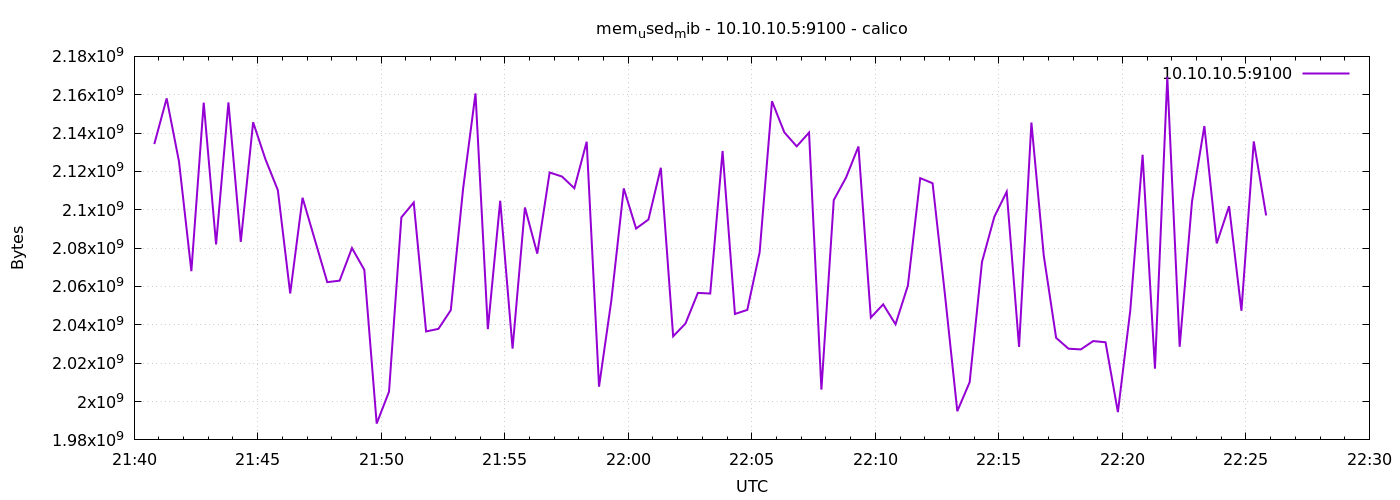

Data behind this chart, as committed beside it:
1776807649	2134269952
1776807679	2158100480
1776807709	2125119488
1776807739	2067980288
1776807769	2155855872
1776807799	2081923072
1776807829	2155982848
1776807859	2083282944
1776807889	2145644544
1776807919	2126278656
1776807949	2110255104
1776807979	2056364032
1776808009	2106273792
1776808039	2084249600
1776808069	2062266368
1776808099	2063040512
1776808129	2080043008
1776808159	2068668416
1776808189	1988513792
1776808219	2005151744
1776808249	2096062464
1776808279	2103799808
1776808309	2036555776
1776808339	2037911552
1776808369	2047668224
1776808399	2111172608
1776808429	2160697344
1776808459	2037768192
1776808489	2104717312
1776808519	2027610112
1776808549	2101194752
1776808579	2077134848
1776808609	2119454720
1776808639	2117337088
1776808669	2111238144
1776808699	2135502848
1776808729	2007769088
1776808759	2052919296
1776808789	2111152128
1776808819	2090221568
1776808849	2094936064
1776808879	2121908224
1776808909	2034024448
1776808939	2040709120
1776808969	2056654848
1776808999	2056331264
1776809029	2130640896
1776809059	2045685760
1776809089	2047787008
1776809119	2077822976
1776809149	2156597248
1776809179	2140360704
1776809209	2133086208
1776809239	2140258304
1776809269	2006216704
1776809299	2105040896
1776809329	2116878336
1776809359	2133008384
1776809389	2043801600
1776809419	2050678784
1776809449	2040279040
... 30 more rows
